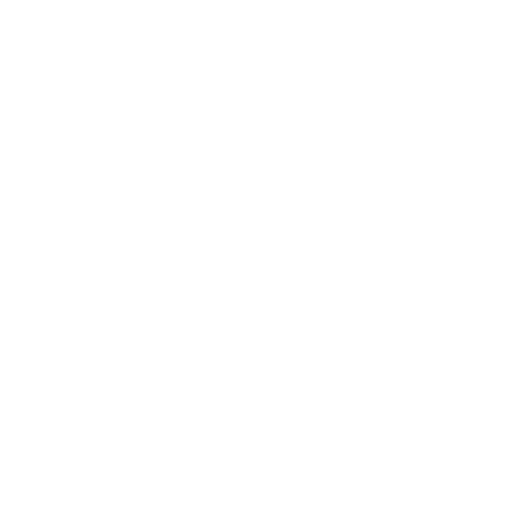
t = 0.00 s
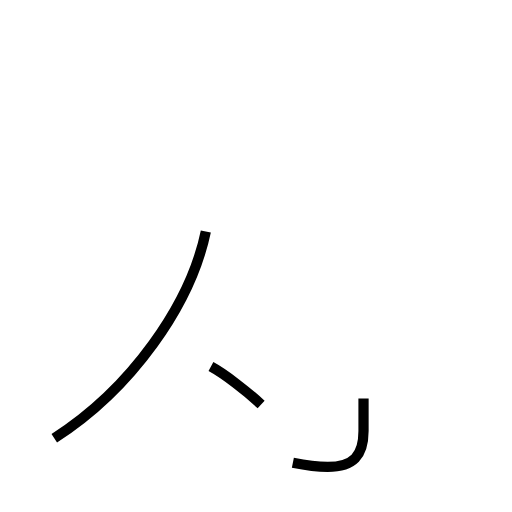
t = 1.32 s
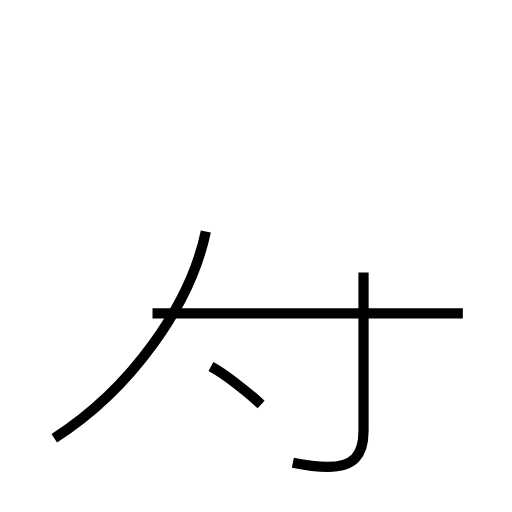
t = 2.60 s
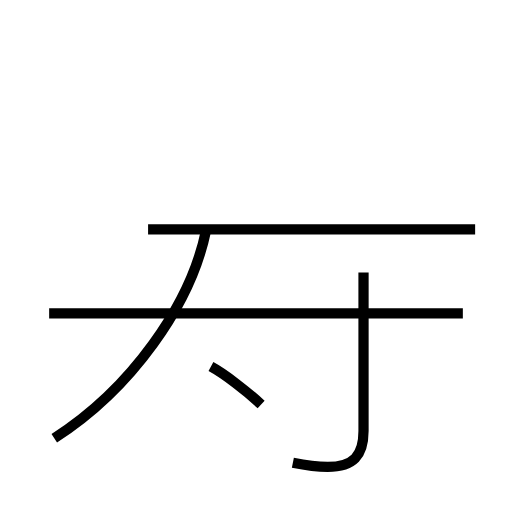
t = 3.86 s
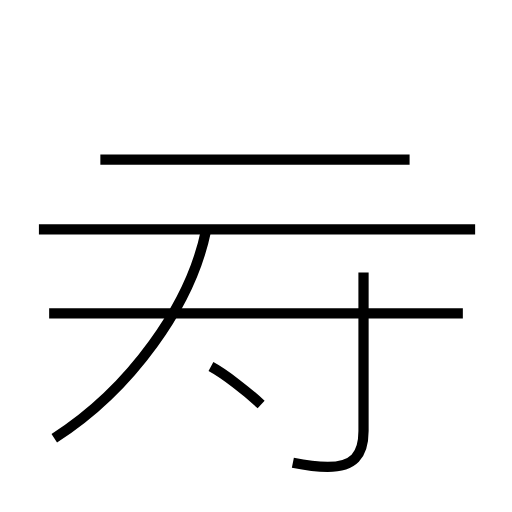
t = 5.09 s
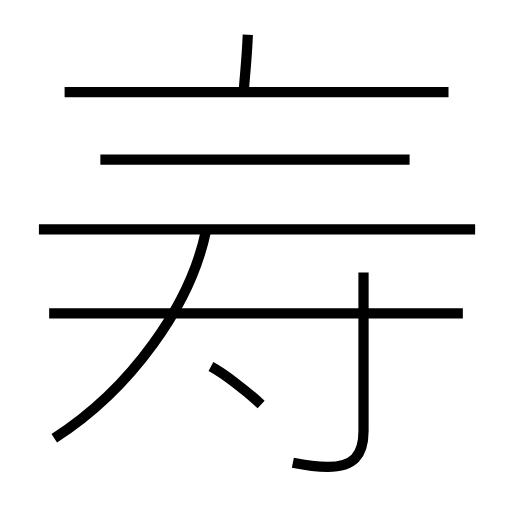
t = 6.38 s

The animated SVG that drew these frames (rendered in a browser with its animation timeline set to each time). Animation: 8 SMIL elements (animate=8); one cycle of 6.38 s.

<?xml version='1.0' encoding='utf-8'?>
<svg viewBox="0.0 -6.0 50.0 50.0" version="1.1" xmlns="http://www.w3.org/2000/svg"><rect x="-1000" y="-1000" width="2000" height="2000" stroke="white" fill="white" /><g style="fill:none;stroke:#000000;stroke-width:1"><path d="M 5.3 -1.2 C 12.8 -6.0 18.6 -14.2 20.1 -21.4 " transform="translate(0.0 38.0)" stroke-dasharray="25.642318824289113" stroke-dashoffset="25.642318824289113"><animate attributeName="stroke-dashoffset" from="25.642318824289113" to="0" dur="0.7692695647286734s" begin="0s" fill="freeze" /></path><path d="M 25.5 -4.5 C 24.1 -5.8 21.9 -7.5 20.6 -8.2 " transform="translate(0.0 38.0)" stroke-dasharray="6.151834470512682" stroke-dashoffset="6.151834470512682"><animate attributeName="stroke-dashoffset" from="6.151834470512682" to="0" dur="0.18455503411538046s" begin="0.7692695647286734s" fill="freeze" /></path><path d="M 28.6 1.2 C 29.6 1.4 30.9 1.6 32.0 1.6 C 34.5 1.6 35.5 0.5 35.5 -1.9 L 35.5 -17.4 " transform="translate(0.0 38.0)" stroke-dasharray="24.666469389030727" stroke-dashoffset="24.666469389030727"><animate attributeName="stroke-dashoffset" from="24.666469389030727" to="0" dur="0.7399940816709217s" begin="0.9538245988440538s" fill="freeze" /></path><path d="M 45.2 -13.4 L 4.8 -13.4 " transform="translate(0.0 38.0)" stroke-dasharray="40.400000000000006" stroke-dashoffset="40.400000000000006"><animate attributeName="stroke-dashoffset" from="40.400000000000006" to="0" dur="1.2120000000000002s" begin="1.6938186805149755s" fill="freeze" /></path><path d="M 46.4 -21.6 L 3.8 -21.6 " transform="translate(0.0 38.0)" stroke-dasharray="42.6" stroke-dashoffset="42.6"><animate attributeName="stroke-dashoffset" from="42.6" to="0" dur="1.278s" begin="2.905818680514976s" fill="freeze" /></path><path d="M 40.0 -28.4 L 9.8 -28.4 " transform="translate(0.0 38.0)" stroke-dasharray="30.2" stroke-dashoffset="30.2"><animate attributeName="stroke-dashoffset" from="30.2" to="0" dur="0.9059999999999999s" begin="4.183818680514976s" fill="freeze" /></path><path d="M 23.8 -35.0 C 23.9 -36.6 24.1 -38.1 24.2 -40.6 " transform="translate(0.0 38.0)" stroke-dasharray="5.614816507583698" stroke-dashoffset="5.614816507583698"><animate attributeName="stroke-dashoffset" from="5.614816507583698" to="0" dur="0.16844449522751093s" begin="5.089818680514976s" fill="freeze" /></path><path d="M 43.8 -35.0 L 6.3 -35.0" transform="translate(0.0 38.0)" stroke-dasharray="37.5" stroke-dashoffset="37.5"><animate attributeName="stroke-dashoffset" from="37.5" to="0" dur="1.125s" begin="5.258263175742487s" fill="freeze" /></path></g></svg>
